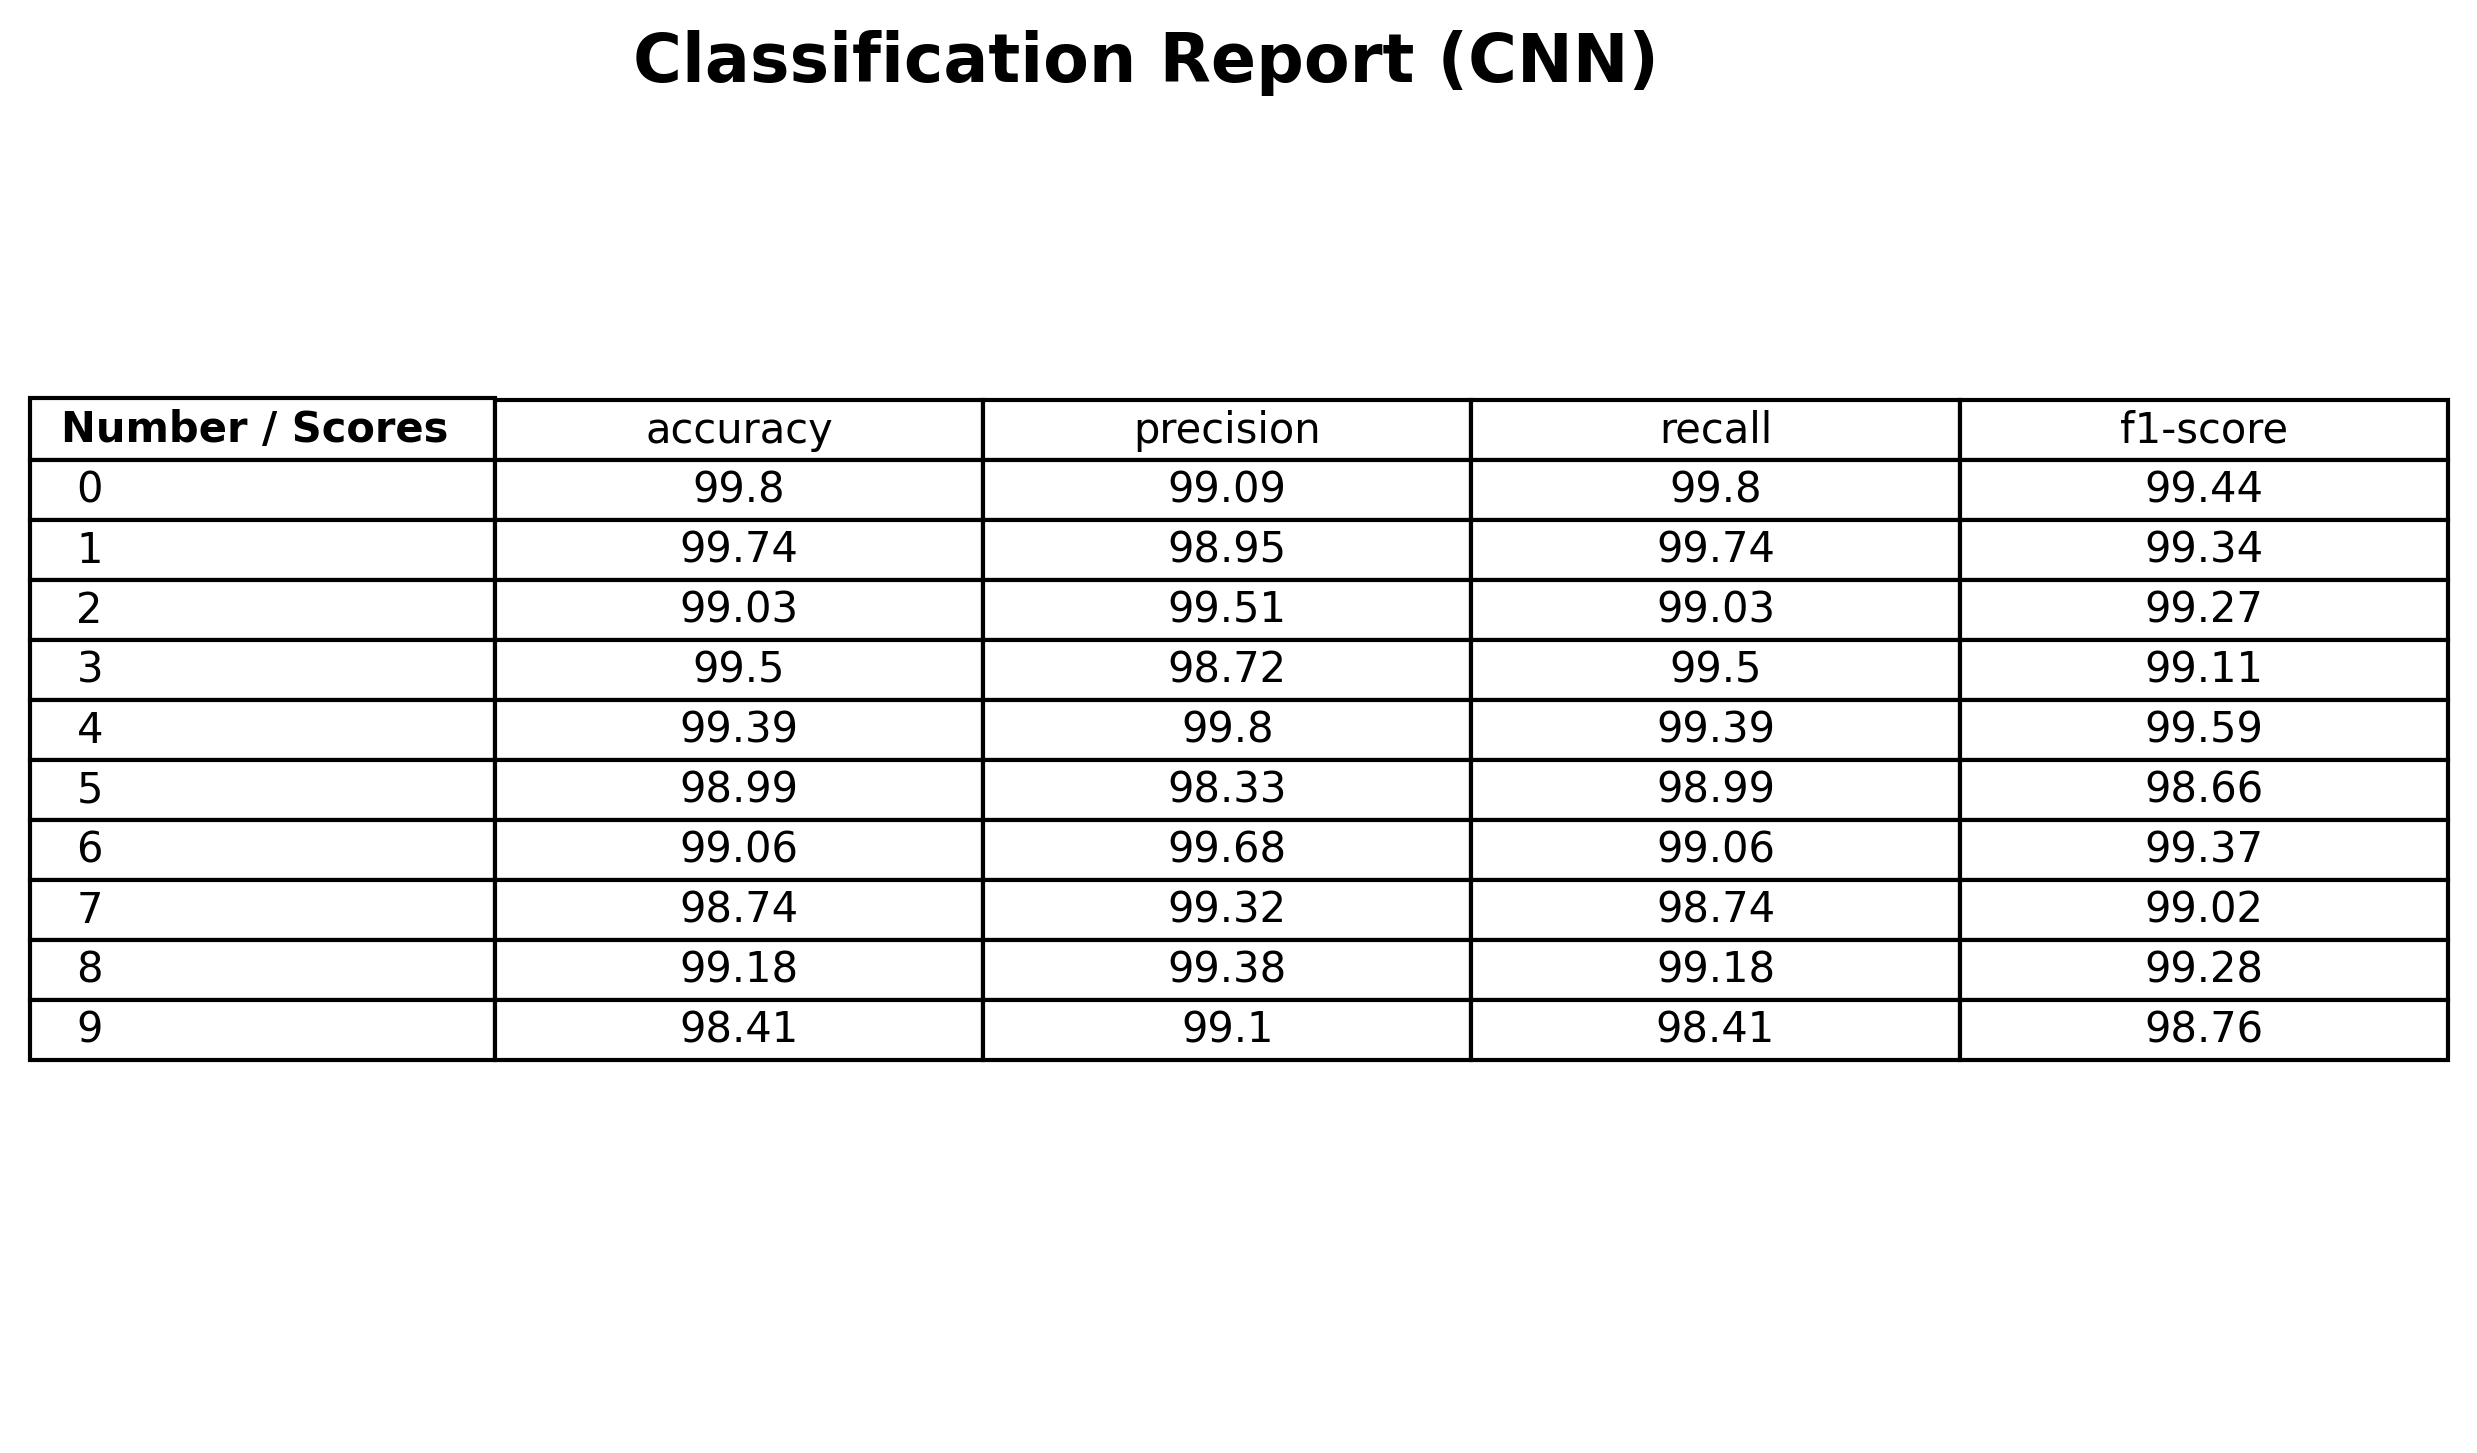

Source data for this figure (header and first rows):
, accuracy, precision, recall, f1-score
0, 99.8, 99.09, 99.8, 99.44
1, 99.74, 98.95, 99.74, 99.34
2, 99.03, 99.51, 99.03, 99.27
3, 99.5, 98.72, 99.5, 99.11
4, 99.39, 99.8, 99.39, 99.59
5, 98.99, 98.33, 98.99, 98.66
6, 99.06, 99.68, 99.06, 99.37
7, 98.74, 99.32, 98.74, 99.02
8, 99.18, 99.38, 99.18, 99.28
9, 98.41, 99.1, 98.41, 98.76
